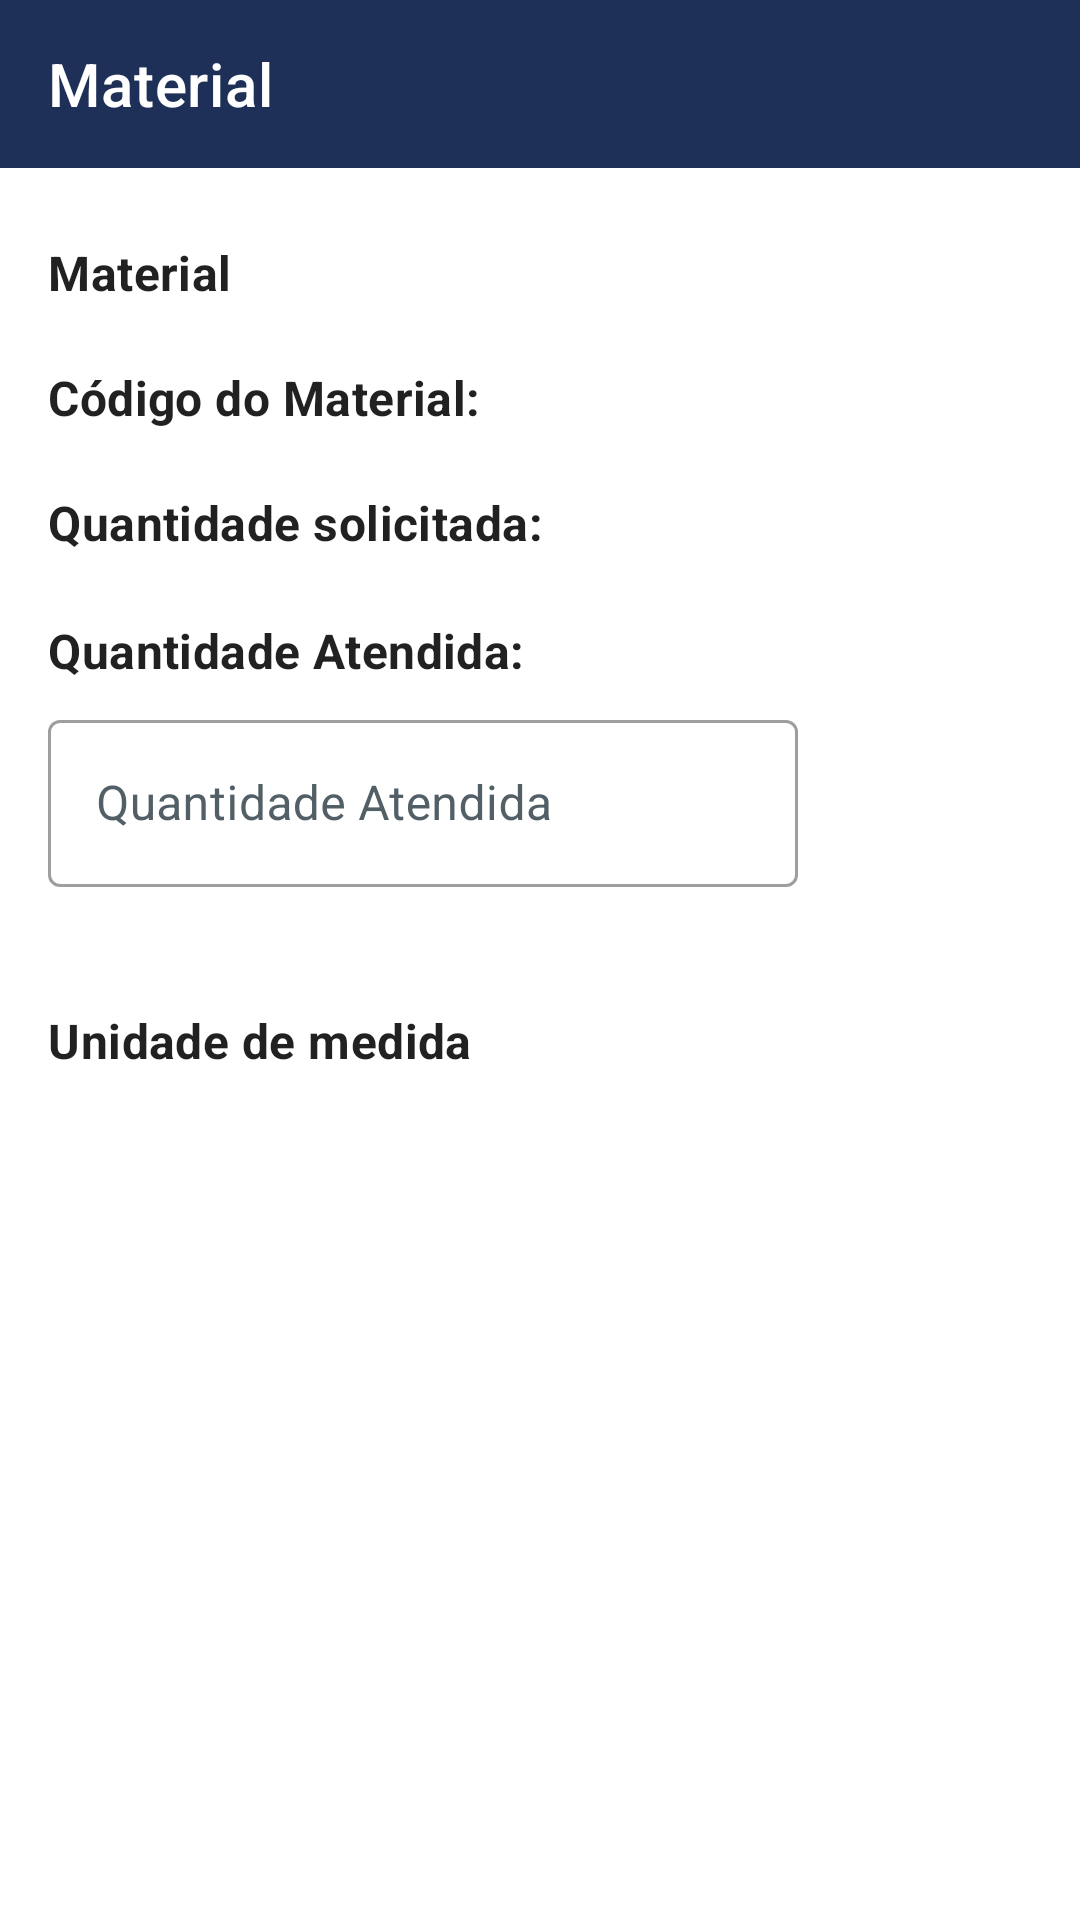

Android layout source for this screen:
<!-- AndroidManifest.xml: application theme Theme.Techbuilding -->
<!-- res/layout/activity_release_material.xml -->
<?xml version="1.0" encoding="utf-8"?>
<androidx.constraintlayout.widget.ConstraintLayout xmlns:android="http://schemas.android.com/apk/res/android"
    xmlns:app="http://schemas.android.com/apk/res-auto"
    xmlns:tools="http://schemas.android.com/tools"
    android:layout_width="match_parent"
    android:layout_height="match_parent"
    tools:context=".features.releaserequest.releasematerial.view.ReleaseRequestedMaterialActivity">

    <com.google.android.material.appbar.AppBarLayout
        android:id="@+id/toolbar"
        android:layout_width="match_parent"
        android:layout_height="wrap_content"
        app:layout_constraintTop_toTopOf="parent">

        <com.google.android.material.appbar.MaterialToolbar
            android:id="@+id/toolAppBar"
            style="@style/Widget.MaterialComponents.Toolbar.Primary"
            android:layout_width="match_parent"
            android:layout_height="?attr/actionBarSize"
            app:navigationIcon="@drawable/ic_back"
            app:title="@string/release_material_screen_toolbar_tile" />

    </com.google.android.material.appbar.AppBarLayout>

    <androidx.core.widget.NestedScrollView
        android:layout_width="match_parent"
        android:layout_height="wrap_content"
        app:layout_behavior="@string/appbar_scrolling_view_behavior"
        app:layout_constraintTop_toBottomOf="@id/toolbar">

        <androidx.constraintlayout.widget.ConstraintLayout
            android:layout_width="match_parent"
            android:layout_height="wrap_content">

            <TextView
                android:id="@+id/materialLabel"
                android:layout_width="wrap_content"
                android:layout_height="wrap_content"
                android:layout_marginHorizontal="@dimen/margin_horizontal_views_screen"
                android:layout_marginTop="@dimen/margin_24"
                android:text="@string/add_item_screen_material_label"
                android:textAppearance="?attr/textAppearanceSubtitle1"
                android:textStyle="bold"
                app:layout_constraintLeft_toLeftOf="parent"
                app:layout_constraintTop_toTopOf="parent" />

            <TextView
                android:id="@+id/materialValue"
                android:layout_width="wrap_content"
                android:layout_height="wrap_content"
                android:layout_marginHorizontal="@dimen/margin_horizontal_views_screen"
                android:layout_marginTop="@dimen/margin_24"
                android:textAppearance="?attr/textAppearanceSubtitle1"
                app:layout_constraintLeft_toRightOf="@id/materialLabel"
                app:layout_constraintTop_toTopOf="parent"
                tools:text="Tijolo" />


            <TextView
                android:id="@+id/materialCodeLabel"
                android:layout_width="wrap_content"
                android:layout_height="wrap_content"
                android:layout_marginHorizontal="@dimen/margin_horizontal_views_screen"
                android:layout_marginTop="20dp"
                android:text="@string/add_item_screen_material_code_label"
                android:textAppearance="?attr/textAppearanceSubtitle1"
                android:textStyle="bold"
                app:layout_constraintLeft_toLeftOf="parent"
                app:layout_constraintTop_toBottomOf="@id/materialLabel" />

            <TextView
                android:id="@+id/materialCodeValue"
                android:layout_width="wrap_content"
                android:layout_height="wrap_content"
                android:layout_marginHorizontal="@dimen/margin_7"
                android:layout_marginTop="22dp"
                android:textAppearance="?attr/textAppearanceSubtitle1"
                app:layout_constraintBottom_toBottomOf="@id/materialCodeLabel"
                app:layout_constraintLeft_toRightOf="@id/materialCodeLabel"
                app:layout_constraintTop_toBottomOf="@id/materialLabel" />

            <TextView
                android:id="@+id/qtdRequestedLabel"
                android:layout_width="wrap_content"
                android:layout_height="wrap_content"
                android:layout_marginHorizontal="@dimen/margin_horizontal_views_screen"
                android:layout_marginTop="20dp"
                android:text="@string/release_material_screen_qtd_requested_label"
                android:textAppearance="?attr/textAppearanceSubtitle1"
                android:textStyle="bold"
                app:layout_constraintLeft_toLeftOf="parent"
                app:layout_constraintTop_toBottomOf="@id/materialCodeLabel" />

            <TextView
                android:id="@+id/qtdRequestedValue"
                android:layout_width="wrap_content"
                android:layout_height="wrap_content"
                android:layout_marginHorizontal="@dimen/margin_7"
                android:layout_marginTop="22dp"
                android:textAppearance="?attr/textAppearanceSubtitle1"
                app:layout_constraintBottom_toBottomOf="@id/qtdRequestedLabel"
                app:layout_constraintLeft_toRightOf="@id/qtdRequestedLabel"
                app:layout_constraintTop_toBottomOf="@id/materialCodeLabel"
                tools:text="0" />

            <TextView
                android:id="@+id/qtdAttendedLabel"
                android:layout_width="wrap_content"
                android:layout_height="wrap_content"
                android:layout_marginHorizontal="@dimen/margin_horizontal_views_screen"
                android:layout_marginTop="20dp"
                android:text="@string/release_material_screen_quantity_attended_label"
                android:textAppearance="?attr/textAppearanceSubtitle1"
                android:textStyle="bold"
                app:layout_constraintLeft_toLeftOf="parent"
                app:layout_constraintBottom_toTopOf="@id/qtdAttendedLayout"
                app:layout_constraintTop_toBottomOf="@id/qtdRequestedValue" />


            <com.google.android.material.textfield.TextInputLayout
                android:id="@+id/qtdAttendedLayout"
                style="@style/Widget.MaterialComponents.TextInputLayout.OutlinedBox"
                android:layout_width="match_parent"
                android:layout_height="wrap_content"
                android:layout_marginHorizontal="@dimen/margin_horizontal_views_screen"
                android:layout_marginTop="@dimen/margin_7"
                android:background="@color/white"
                android:hint="@string/release_material_screen_quantity_attended_hint"
                android:textColorHint="@color/text_color_text_InputLayout"
                app:errorEnabled="true"
                app:layout_constraintLeft_toLeftOf="parent"
                app:layout_constraintRight_toRightOf="parent"
                app:layout_constraintTop_toBottomOf="@id/qtdAttendedLabel">

                <com.google.android.material.textfield.TextInputEditText
                    android:id="@+id/qtdAttendedValue"
                    android:layout_width="250dp"
                    android:layout_height="match_parent"
                    android:inputType="numberDecimal" />
            </com.google.android.material.textfield.TextInputLayout>


            <TextView
                android:id="@+id/unitLabel"
                android:layout_width="wrap_content"
                android:layout_height="wrap_content"
                android:layout_marginHorizontal="@dimen/margin_horizontal_views_screen"
                android:layout_marginTop="@dimen/margin_20"
                android:text="@string/add_item_screen_unit_label"
                android:textAppearance="?attr/textAppearanceSubtitle1"
                android:textStyle="bold"
                app:layout_constraintLeft_toLeftOf="parent"
                app:layout_constraintTop_toBottomOf="@id/qtdAttendedLayout" />

            <TextView
                android:id="@+id/unitValue"
                android:layout_width="wrap_content"
                android:layout_height="wrap_content"
                android:layout_marginHorizontal="@dimen/margin_7"
                android:layout_marginTop="22dp"
                android:textAppearance="?attr/textAppearanceSubtitle1"
                app:layout_constraintBottom_toBottomOf="@id/unitLabel"
                app:layout_constraintLeft_toRightOf="@id/unitLabel"
                app:layout_constraintTop_toBottomOf="@id/qtdAttendedLayout"
                tools:text="KG" />

        </androidx.constraintlayout.widget.ConstraintLayout>
    </androidx.core.widget.NestedScrollView>

    <FrameLayout
        android:id="@+id/buttonContainer"
        android:layout_width="0dp"
        android:layout_height="wrap_content"
        app:layout_constraintBottom_toBottomOf="parent"
        app:layout_constraintEnd_toEndOf="parent"
        app:layout_constraintStart_toStartOf="parent">

        <Button
            android:id="@+id/saveMaterialButton"
            style="@style/ButtonStyle"
            android:layout_marginHorizontal="@dimen/margin_horizontal_views_screen"
            android:layout_marginBottom="@dimen/margin_24"
            android:background="@drawable/shape_button_border_radius"
            android:text="@string/add_item_screen_save_button"
            app:layout_constraintBottom_toBottomOf="parent"
            app:layout_constraintLeft_toLeftOf="parent"
            app:layout_constraintRight_toRightOf="parent"
            app:layout_constraintTop_toBottomOf="@id/inputLayoutPassword" />
    </FrameLayout>

</androidx.constraintlayout.widget.ConstraintLayout>
<!-- resources referenced by this layout -->
<resources>
  <color name="text_color_text_InputLayout">#525F66</color>
  <color name="white">#FFFFFFFF</color>
  <dimen name="margin_20">20dp</dimen>
  <dimen name="margin_24">24dp</dimen>
  <dimen name="margin_7">7dp</dimen>
  <dimen name="margin_horizontal_views_screen">16dp</dimen>
  <string name="add_item_screen_material_code_label">Código do Material:</string>
  <string name="add_item_screen_material_label">Material</string>
  <string name="add_item_screen_save_button">Salvar</string>
  <string name="add_item_screen_unit_label">Unidade de medida</string>
  <string name="release_material_screen_qtd_requested_label">Quantidade solicitada:</string>
  <string name="release_material_screen_quantity_attended_hint">Quantidade Atendida</string>
  <string name="release_material_screen_quantity_attended_label">Quantidade Atendida:</string>
  <string name="release_material_screen_toolbar_tile">Material</string>
  <style name="ButtonStyle" parent="Widget.AppCompat.Button.Colored">
          <item name="android:textColor">@color/white</item>
          <item name="android:textSize">@dimen/button_style_text_size</item>
          <item name="android:layout_height">@dimen/button_style_height</item>
          <item name="android:layout_width">match_parent</item>
          <item name="android:background">@drawable/shape_button_border_radius</item>
      </style>
  <style name="Theme.Techbuilding" parent="Theme.MaterialComponents.Light.NoActionBar">
          
          <item name="colorPrimary">@color/app_color</item>
          <item name="colorPrimaryVariant">@color/app_color</item>
          <item name="colorOnPrimary">@color/white</item>
          
          <item name="colorSecondary">@color/teal_200</item>
          <item name="colorSecondaryVariant">@color/teal_700</item>
          <item name="colorOnSecondary">@color/black</item>
          
          <item name="android:statusBarColor" tools:targetApi="l">?attr/colorPrimaryVariant</item>
          
      </style>
  <dimen name="button_style_text_size">14sp</dimen>
  <dimen name="button_style_height">60dp</dimen>
  <color name="app_color">#1E3058</color>
  <color name="teal_200">#FF03DAC5</color>
  <color name="teal_700">#FF018786</color>
  <color name="black">#FF000000</color>
</resources>
